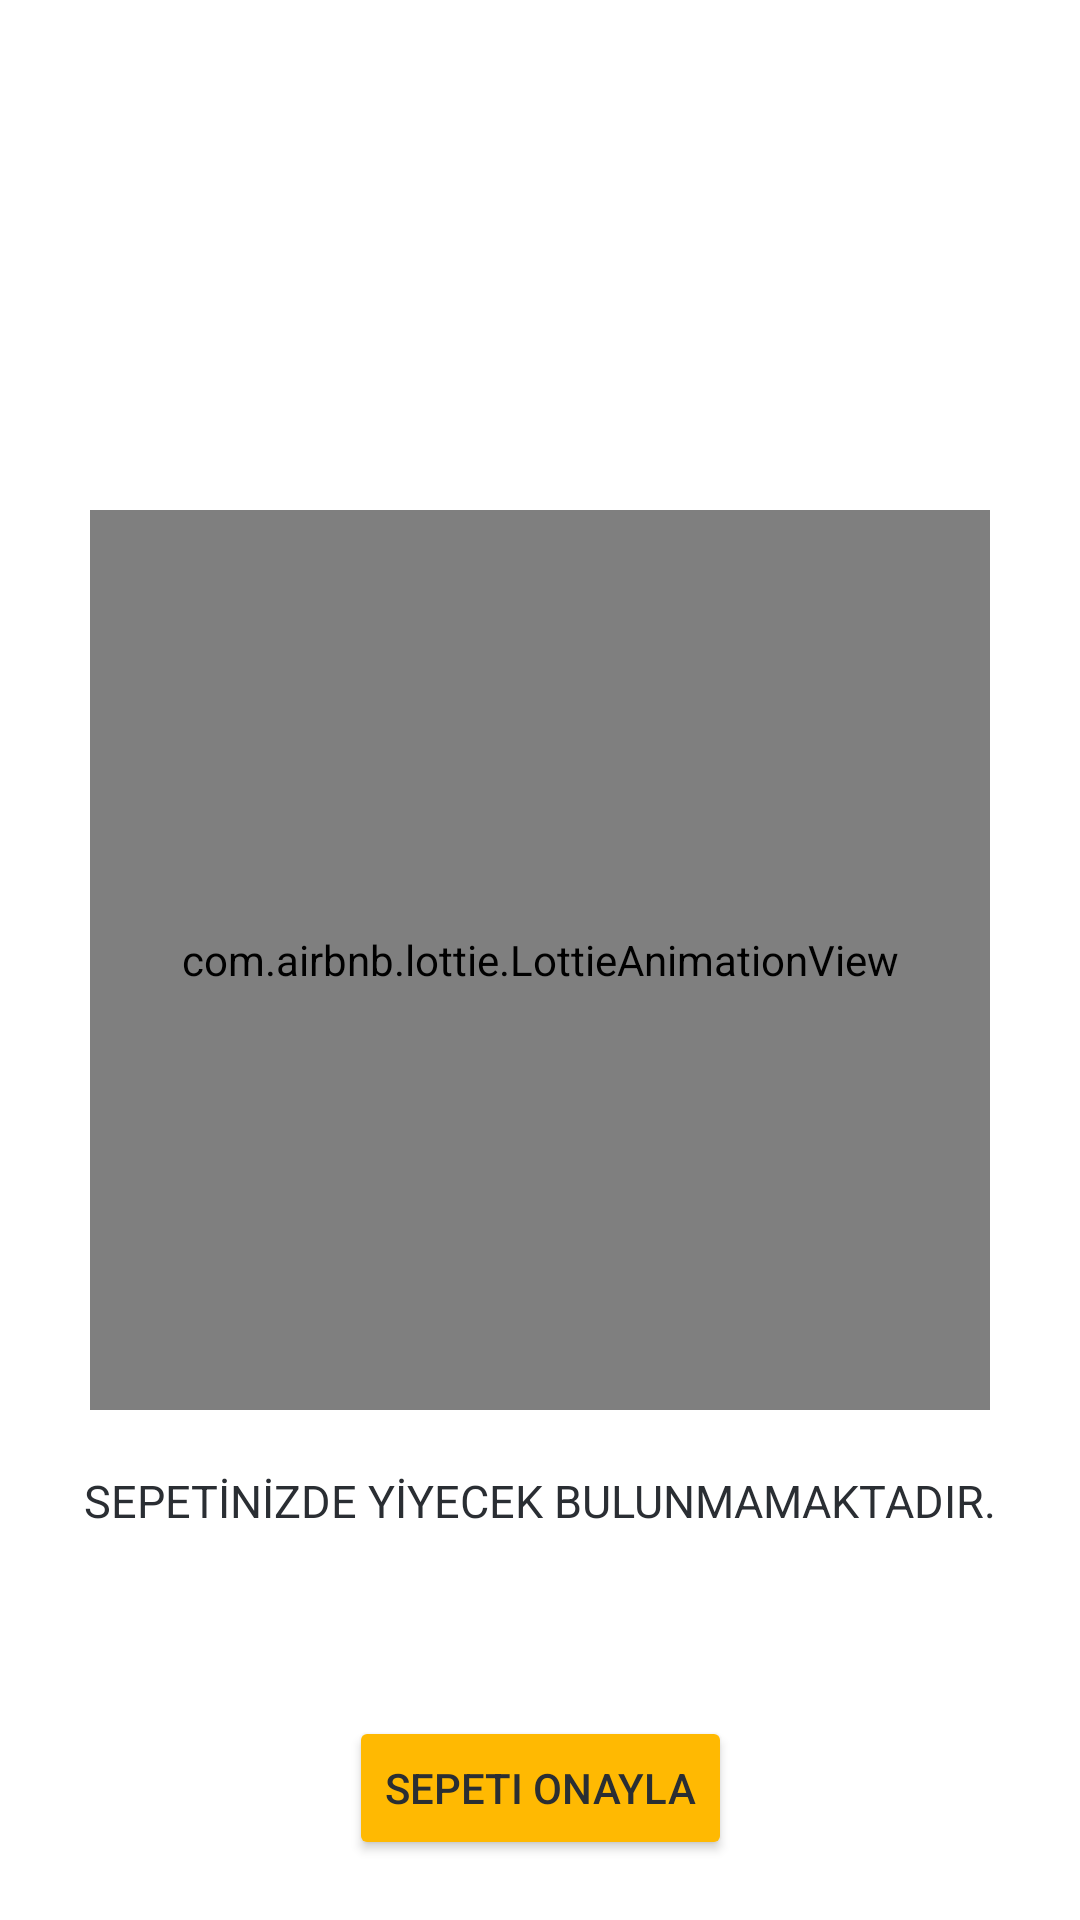

Write the Android layout XML for this screen, with the resource values it uses.
<!-- AndroidManifest.xml: application theme Theme.Yiyo -->
<!-- res/layout/fragment_sepet.xml -->
<?xml version="1.0" encoding="utf-8"?>
<layout xmlns:android="http://schemas.android.com/apk/res/android"
    xmlns:app="http://schemas.android.com/apk/res-auto"
    xmlns:tools="http://schemas.android.com/tools">

    <data>

        <variable
            name="sepetFragment"
            type="com.example.yiyo.ui.fragment.SepetFragment" />

        <variable
            name="sepetYemeklerAdapter"
            type="com.example.yiyo.ui.adapter.SepetYemeklerAdapter" />

    </data>

    <androidx.constraintlayout.widget.ConstraintLayout
        android:id="@+id/sepetDolu"
        android:layout_width="match_parent"
        android:layout_height="match_parent"
        tools:context=".ui.fragment.SepetFragment"
        android:background="@color/anaRenkBeyaz">

        <androidx.recyclerview.widget.RecyclerView
            android:id="@+id/rv"
            android:layout_width="match_parent"
            android:layout_height="0dp"
            android:adapter="@{sepetYemeklerAdapter}"
            app:layoutManager="androidx.recyclerview.widget.LinearLayoutManager"
            app:layout_constraintBottom_toTopOf="@id/sepetOnay"
            app:layout_constraintEnd_toEndOf="parent"
            app:layout_constraintStart_toStartOf="parent"
            app:layout_constraintTop_toTopOf="parent" />

        <Button
            android:id="@+id/sepetOnay"
            android:layout_width="wrap_content"
            android:layout_height="wrap_content"
            android:layout_marginBottom="20dp"
            android:backgroundTint="@color/anaRenkSari"
            android:onClick="@{() -> sepetFragment.sepetOnayla()}"
            android:text="Sepeti Onayla"
            android:textColor="@color/anaRenkGri"
            android:visibility="visible"
            app:layout_constraintBottom_toBottomOf="parent"
            app:layout_constraintEnd_toEndOf="parent"
            app:layout_constraintStart_toStartOf="parent"
            app:layout_constraintTop_toBottomOf="@id/rv" />

        <com.airbnb.lottie.LottieAnimationView
            android:id="@+id/anim"
            android:layout_width="300dp"
            android:layout_height="300dp"
            app:layout_constraintBottom_toBottomOf="parent"
            app:layout_constraintEnd_toEndOf="parent"
            app:layout_constraintStart_toStartOf="parent"
            app:layout_constraintTop_toTopOf="parent"
            app:lottie_autoPlay="true"
            app:lottie_loop="false"
            app:lottie_rawRes="@raw/sepet" />

        <TextView
            android:id="@+id/sepetBos"
            android:layout_width="wrap_content"
            android:layout_height="wrap_content"
            android:layout_marginTop="20dp"
            android:text="SEPETİNİZDE YİYECEK BULUNMAMAKTADIR."
            android:textColor="@color/anaRenkGri"
            android:textSize="15sp"
            app:layout_constraintEnd_toEndOf="parent"
            app:layout_constraintStart_toStartOf="parent"
            app:layout_constraintTop_toBottomOf="@id/anim" />

    </androidx.constraintlayout.widget.ConstraintLayout>

</layout>
<!-- resources referenced by this layout -->
<resources>
  <color name="anaRenkBeyaz">#FFFFFF</color>
  <color name="anaRenkGri">#2A2E33</color>
  <color name="anaRenkSari">#FFB902</color>
  <style name="Theme.Yiyo" parent="Theme.AppCompat.DayNight.DarkActionBar">
          
          <item name="colorPrimary">@color/anaRenkBeyaz</item>
          <item name="colorPrimaryVariant">@color/anaRenkGri</item>
          <item name="colorOnPrimary">@color/anaRenkBeyaz</item>
          
          <item name="colorSecondary">@color/teal_200</item>
          <item name="colorSecondaryVariant">@color/teal_700</item>
          <item name="colorOnSecondary">@color/anaRenkBeyaz</item>
          
          <item name="android:statusBarColor" tools:targetApi="l">?attr/colorPrimaryVariant</item>
          
          <item name="windowNoTitle">true</item>
          <item name="windowActionBar">false</item>
  
      </style>
  <color name="teal_200">#FF03DAC5</color>
  <color name="teal_700">#FF018786</color>
</resources>
